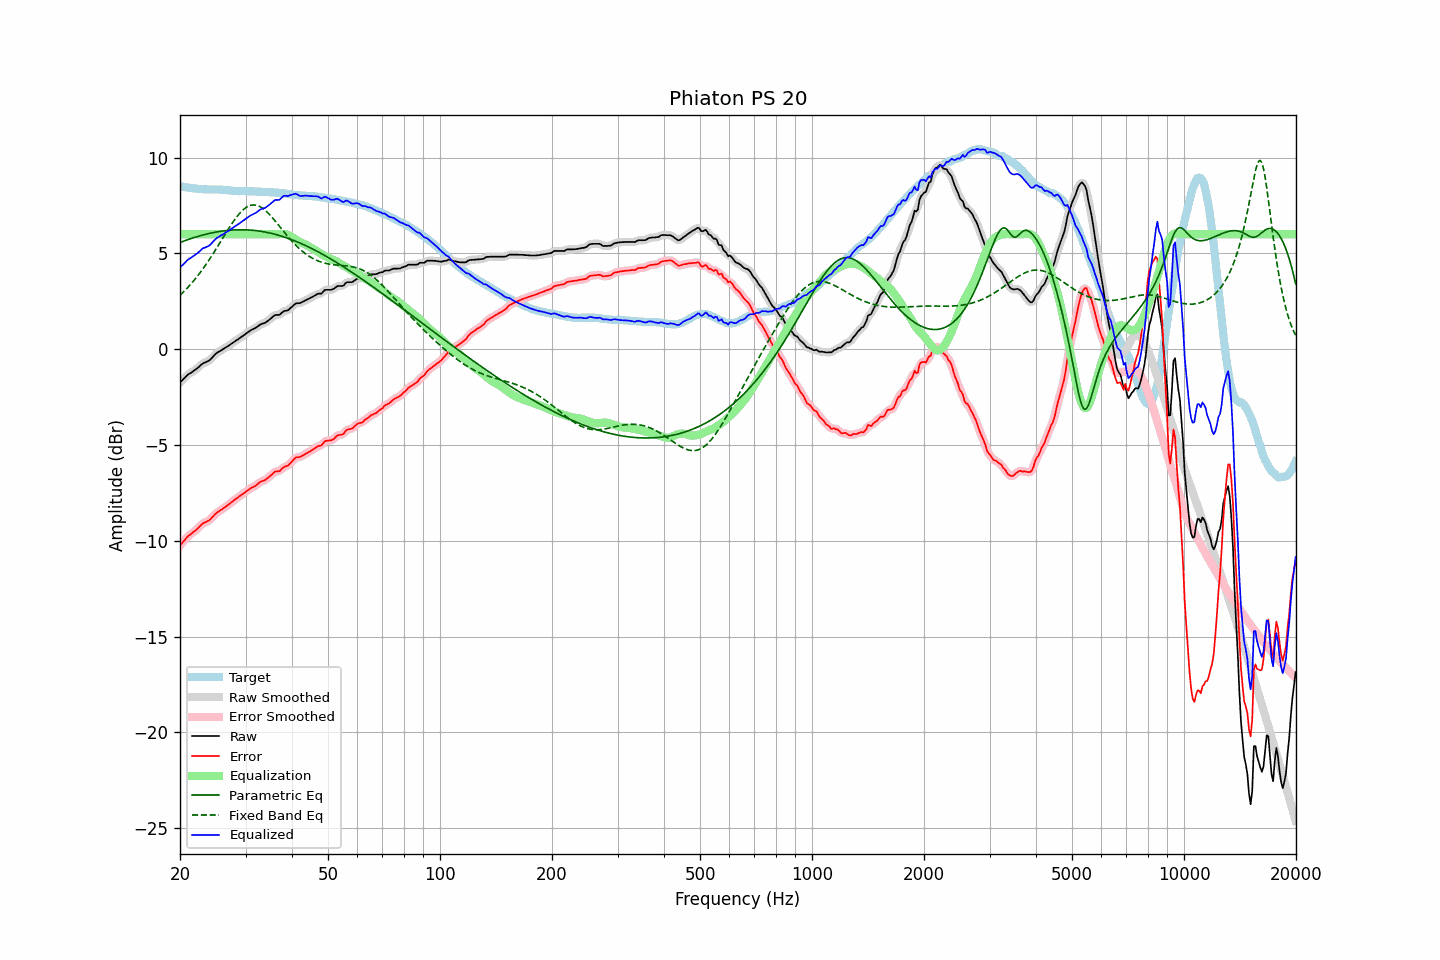

Values plotted in this chart, from the file beside it:
frequency, raw, error, smoothed, error_smoothed, equalization, parametric_eq, fixed_band_eq, equalized_raw, equalized_smoothed, target
20.00, -1.73, -10.24, -1.74, -10.25, 6.00, 5.57, 2.81, 4.27, 4.26, 8.51
20.20, -1.65, -10.15, -1.65, -10.14, 6.00, 5.60, 2.89, 4.35, 4.35, 8.50
20.40, -1.57, -10.05, -1.57, -10.04, 6.00, 5.63, 2.97, 4.43, 4.43, 8.48
20.61, -1.49, -9.96, -1.48, -9.95, 6.00, 5.66, 3.06, 4.51, 4.52, 8.47
20.81, -1.40, -9.85, -1.40, -9.85, 6.00, 5.69, 3.14, 4.60, 4.60, 8.45
21.02, -1.32, -9.76, -1.33, -9.77, 6.00, 5.72, 3.23, 4.68, 4.67, 8.44
21.23, -1.27, -9.70, -1.27, -9.69, 6.00, 5.75, 3.33, 4.73, 4.73, 8.43
21.44, -1.22, -9.64, -1.22, -9.63, 6.00, 5.78, 3.42, 4.78, 4.78, 8.42
21.66, -1.16, -9.56, -1.17, -9.57, 6.00, 5.81, 3.52, 4.84, 4.83, 8.40
21.87, -1.11, -9.50, -1.11, -9.50, 6.00, 5.83, 3.62, 4.89, 4.89, 8.40
22.09, -1.05, -9.43, -1.05, -9.43, 6.00, 5.86, 3.72, 4.95, 4.95, 8.38
22.31, -0.98, -9.35, -0.98, -9.35, 6.00, 5.88, 3.83, 5.02, 5.02, 8.37
22.54, -0.90, -9.27, -0.90, -9.27, 6.00, 5.91, 3.94, 5.10, 5.10, 8.36
22.76, -0.83, -9.18, -0.83, -9.18, 6.00, 5.93, 4.05, 5.17, 5.17, 8.35
22.99, -0.75, -9.10, -0.76, -9.11, 6.00, 5.96, 4.17, 5.25, 5.24, 8.35
23.22, -0.71, -9.05, -0.71, -9.06, 6.00, 5.98, 4.28, 5.29, 5.29, 8.34
23.45, -0.68, -9.02, -0.68, -9.02, 6.00, 6.00, 4.40, 5.32, 5.32, 8.34
23.69, -0.64, -8.98, -0.64, -8.98, 6.00, 6.02, 4.52, 5.36, 5.36, 8.34
23.92, -0.60, -8.94, -0.59, -8.93, 6.00, 6.04, 4.65, 5.40, 5.41, 8.34
24.16, -0.53, -8.87, -0.53, -8.87, 6.00, 6.06, 4.78, 5.47, 5.47, 8.34
24.40, -0.44, -8.78, -0.44, -8.78, 6.00, 6.08, 4.91, 5.56, 5.56, 8.34
24.65, -0.35, -8.69, -0.35, -8.69, 6.00, 6.09, 5.04, 5.65, 5.65, 8.34
24.89, -0.26, -8.60, -0.26, -8.60, 6.00, 6.11, 5.17, 5.74, 5.74, 8.34
25.14, -0.19, -8.53, -0.19, -8.53, 6.00, 6.12, 5.31, 5.81, 5.81, 8.34
25.39, -0.14, -8.48, -0.14, -8.47, 6.00, 6.14, 5.44, 5.86, 5.86, 8.34
25.65, -0.09, -8.42, -0.09, -8.42, 6.00, 6.15, 5.58, 5.91, 5.91, 8.33
25.91, -0.04, -8.37, -0.04, -8.36, 6.00, 6.16, 5.72, 5.96, 5.96, 8.32
26.16, 0.01, -8.30, 0.01, -8.30, 6.00, 6.17, 5.85, 6.01, 6.01, 8.31
26.43, 0.07, -8.24, 0.06, -8.24, 6.00, 6.19, 5.99, 6.07, 6.06, 8.31
26.69, 0.12, -8.18, 0.12, -8.18, 6.00, 6.19, 6.13, 6.12, 6.12, 8.30
26.96, 0.17, -8.12, 0.17, -8.12, 6.00, 6.20, 6.26, 6.17, 6.17, 8.29
27.23, 0.23, -8.06, 0.23, -8.06, 6.00, 6.21, 6.39, 6.23, 6.23, 8.29
27.50, 0.29, -7.99, 0.28, -7.99, 6.00, 6.22, 6.52, 6.29, 6.28, 8.28
27.77, 0.34, -7.93, 0.34, -7.92, 6.00, 6.22, 6.64, 6.34, 6.34, 8.27
28.05, 0.40, -7.86, 0.40, -7.86, 6.00, 6.23, 6.76, 6.40, 6.40, 8.26
28.33, 0.46, -7.79, 0.46, -7.80, 6.00, 6.23, 6.87, 6.46, 6.46, 8.25
28.62, 0.51, -7.74, 0.51, -7.74, 6.00, 6.23, 6.98, 6.51, 6.51, 8.25
28.90, 0.57, -7.67, 0.57, -7.68, 6.00, 6.23, 7.08, 6.57, 6.57, 8.24
29.19, 0.63, -7.62, 0.63, -7.62, 6.00, 6.24, 7.17, 6.63, 6.63, 8.25
29.48, 0.69, -7.56, 0.69, -7.56, 6.00, 6.23, 7.26, 6.69, 6.69, 8.25
29.78, 0.75, -7.50, 0.75, -7.50, 6.00, 6.23, 7.33, 6.75, 6.75, 8.25
30.08, 0.81, -7.44, 0.81, -7.44, 6.00, 6.23, 7.39, 6.81, 6.81, 8.25
30.38, 0.87, -7.38, 0.87, -7.37, 6.00, 6.23, 7.44, 6.87, 6.87, 8.24
30.68, 0.93, -7.31, 0.93, -7.31, 6.00, 6.22, 7.48, 6.93, 6.93, 8.24
30.99, 0.99, -7.25, 0.98, -7.26, 6.00, 6.22, 7.51, 6.99, 6.98, 8.24
31.30, 1.03, -7.21, 1.03, -7.21, 6.00, 6.21, 7.52, 7.03, 7.03, 8.24
31.61, 1.07, -7.17, 1.07, -7.17, 6.00, 6.20, 7.53, 7.07, 7.07, 8.24
31.93, 1.11, -7.13, 1.11, -7.12, 6.00, 6.19, 7.52, 7.11, 7.11, 8.23
32.24, 1.17, -7.05, 1.17, -7.06, 6.00, 6.18, 7.50, 7.17, 7.17, 8.22
32.57, 1.23, -6.99, 1.23, -6.99, 6.00, 6.17, 7.47, 7.23, 7.23, 8.22
32.89, 1.29, -6.93, 1.28, -6.93, 6.00, 6.16, 7.43, 7.29, 7.28, 8.22
33.22, 1.33, -6.89, 1.32, -6.89, 6.00, 6.14, 7.38, 7.33, 7.32, 8.22
33.55, 1.35, -6.86, 1.35, -6.86, 6.00, 6.13, 7.32, 7.35, 7.35, 8.21
33.89, 1.38, -6.82, 1.39, -6.82, 6.00, 6.11, 7.25, 7.38, 7.39, 8.20
34.23, 1.44, -6.76, 1.44, -6.76, 6.00, 6.10, 7.17, 7.44, 7.44, 8.20
34.57, 1.50, -6.70, 1.50, -6.70, 6.00, 6.08, 7.09, 7.50, 7.50, 8.20
34.92, 1.57, -6.62, 1.57, -6.63, 6.00, 6.06, 7.00, 7.57, 7.57, 8.19
35.27, 1.64, -6.55, 1.64, -6.55, 6.00, 6.04, 6.91, 7.64, 7.64, 8.19
35.62, 1.71, -6.48, 1.71, -6.47, 6.00, 6.02, 6.81, 7.71, 7.71, 8.19
35.97, 1.78, -6.39, 1.76, -6.41, 6.00, 6.00, 6.71, 7.78, 7.76, 8.17
... 635 more rows
